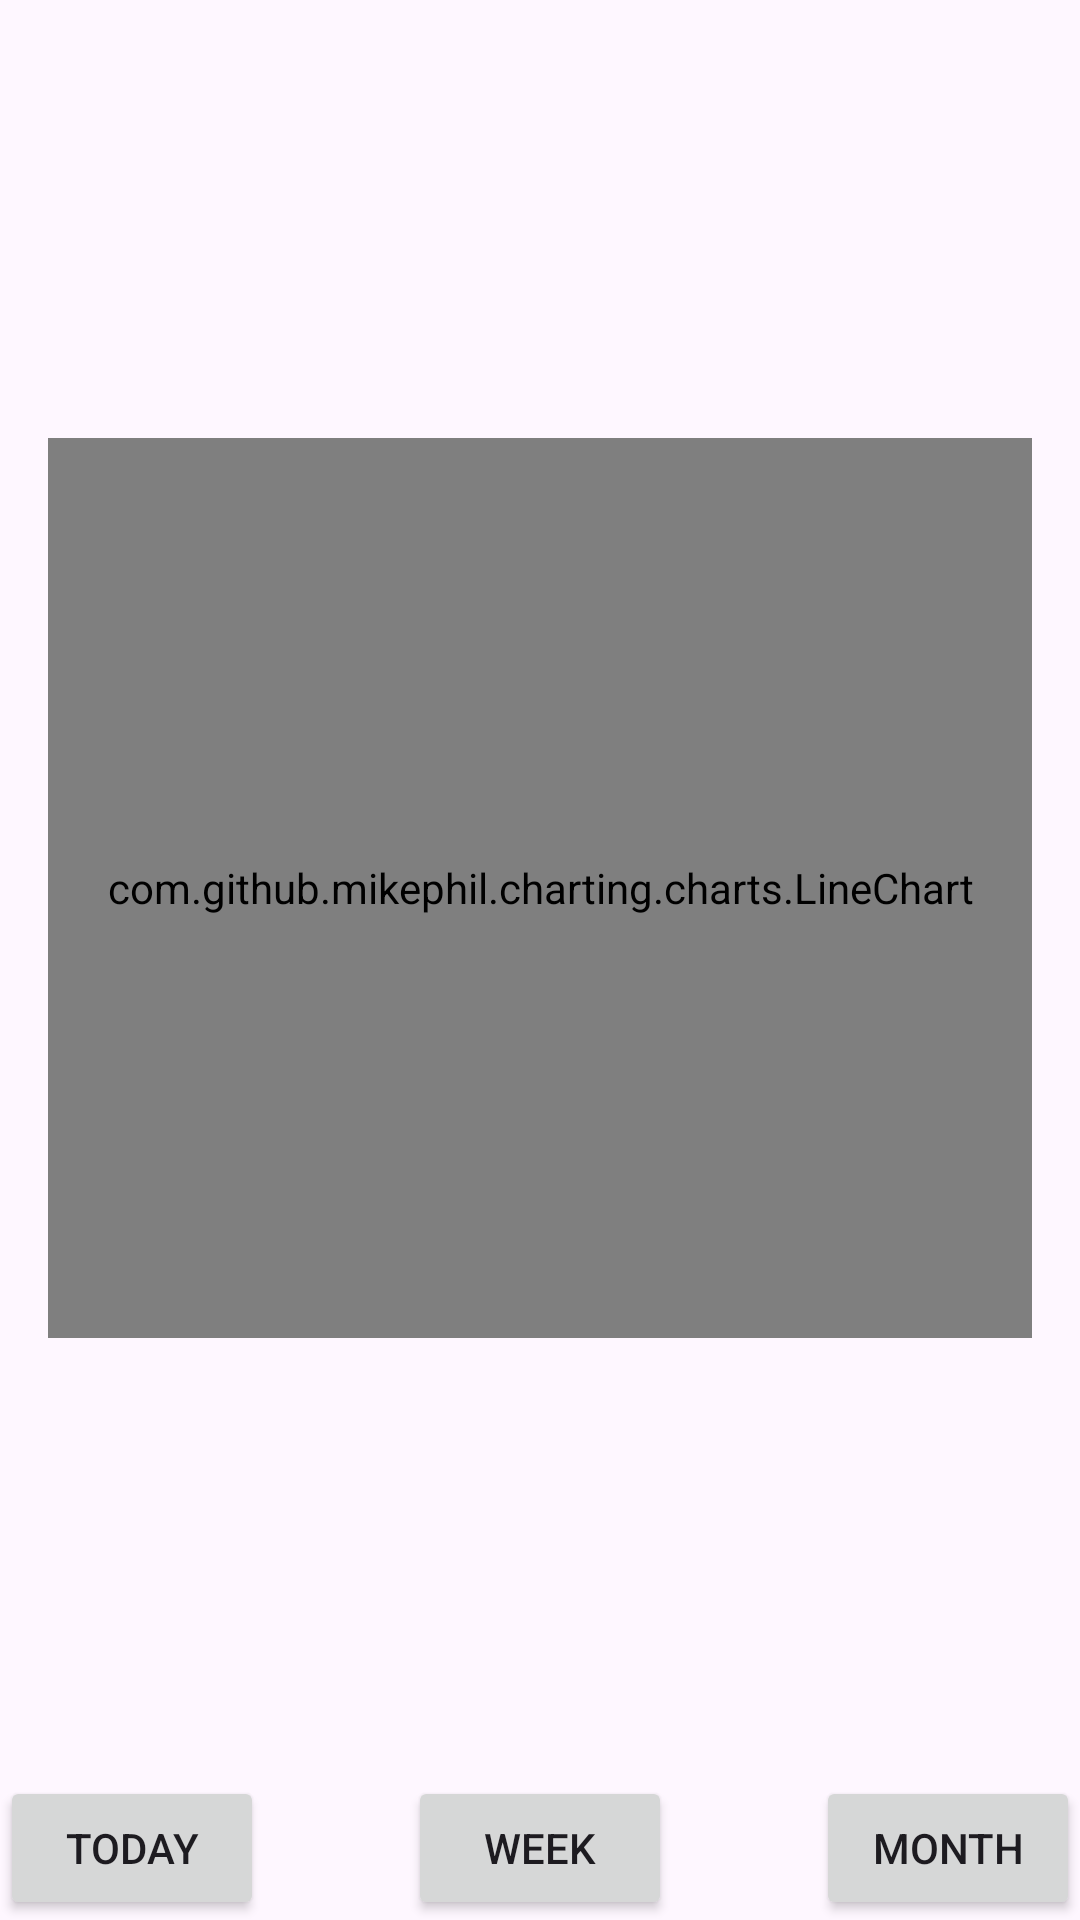

This screen was rendered from an Android layout file. Write that file and the resources it references.
<!-- AndroidManifest.xml: application theme Theme.FITGUARD -->
<!-- res/layout/activity_report.xml -->
<androidx.constraintlayout.widget.ConstraintLayout
    xmlns:android="http://schemas.android.com/apk/res/android"
    xmlns:app="http://schemas.android.com/apk/res-auto"
    xmlns:tools="http://schemas.android.com/tools"
    android:id="@+id/main"
    android:layout_width="match_parent"
    android:layout_height="match_parent"
    tools:context=".report">

    <com.github.mikephil.charting.charts.LineChart
        android:id="@+id/stepChart"
        android:layout_width="match_parent"
        android:layout_height="300dp"
        android:layout_margin="16dp"
        android:background="@drawable/chart_background"
        app:layout_constraintTop_toTopOf="parent"
        app:layout_constraintStart_toStartOf="parent"
        app:layout_constraintEnd_toEndOf="parent"
        app:layout_constraintBottom_toTopOf="@+id/dayButton" />

    <Button
        android:id="@+id/dayButton"
        android:layout_width="wrap_content"
        android:layout_height="wrap_content"
        android:text="Today"
        app:layout_constraintBottom_toBottomOf="parent"
        app:layout_constraintStart_toStartOf="parent" />

    <Button
        android:id="@+id/weekButton"
        android:layout_width="wrap_content"
        android:layout_height="wrap_content"
        android:text="Week"
        app:layout_constraintBottom_toBottomOf="parent"
        app:layout_constraintStart_toEndOf="@+id/dayButton"
        app:layout_constraintEnd_toStartOf="@+id/monthButton" />

    <Button
        android:id="@+id/monthButton"
        android:layout_width="wrap_content"
        android:layout_height="wrap_content"
        android:text="Month"
        app:layout_constraintBottom_toBottomOf="parent"
        app:layout_constraintEnd_toEndOf="parent" />

</androidx.constraintlayout.widget.ConstraintLayout>
<!-- resources referenced by this layout -->
<resources>
  <!-- drawable chart_background (drawable) -->
  <shape xmlns:android="http://schemas.android.com/apk/res/android">
      <corners android:radius="16dp" />
      <solid android:color="#EFEFEF" />
      <stroke android:width="2dp" android:color="#DADADA" />
  </shape>
  <style name="Theme.FITGUARD" parent="Base.Theme.FITGUARD" />
  <style name="Base.Theme.FITGUARD" parent="Theme.Material3.DayNight.NoActionBar">
          
          
      </style>
</resources>
